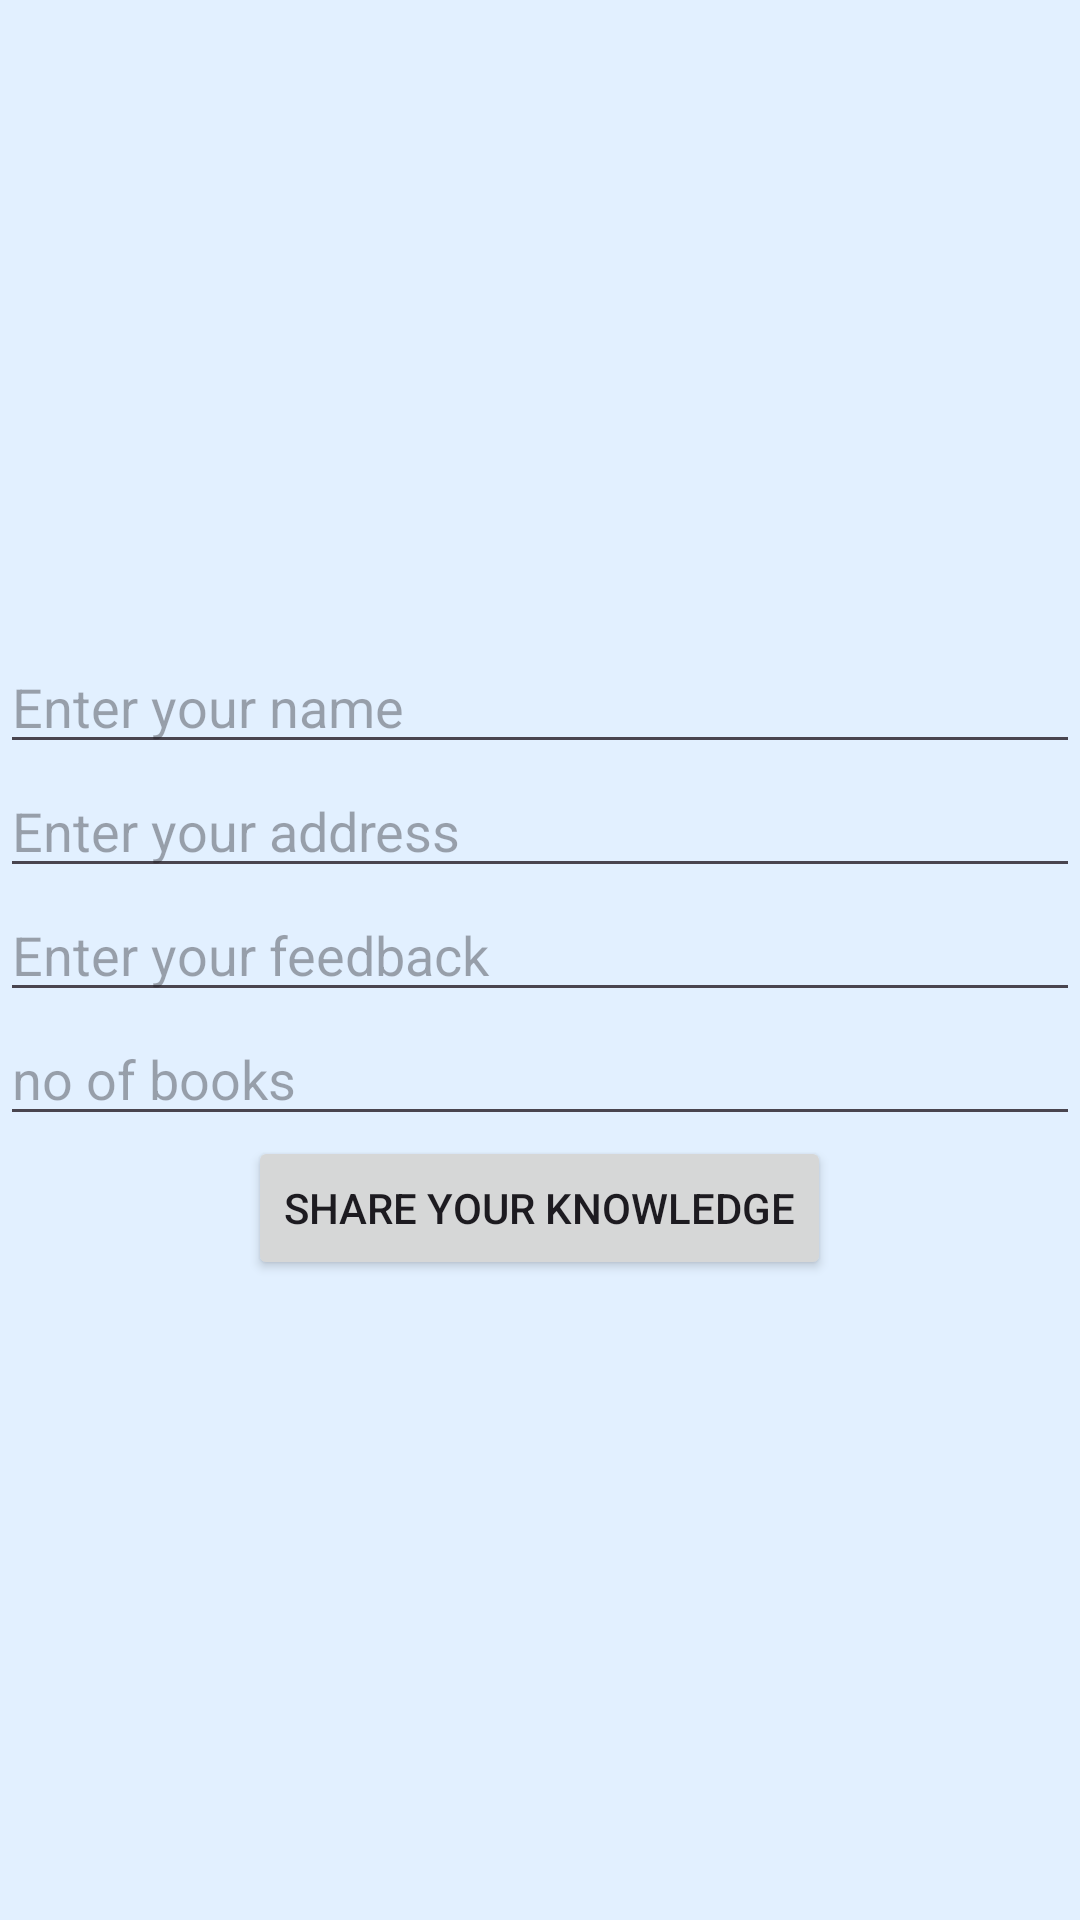

Reconstruct the res/layout file that produces this screen, plus the resources it refers to.
<!-- AndroidManifest.xml: application theme Theme.New_project -->
<!-- res/layout/activity_donate_book.xml -->
<?xml version="1.0" encoding="utf-8"?>
<LinearLayout xmlns:android="http://schemas.android.com/apk/res/android"
    android:layout_width="match_parent"
    android:layout_height="match_parent"
    android:orientation="vertical"
    android:gravity="center"
    android:background="#E2F0FF">

    
    <EditText
        android:id="@+id/editTextName"
        android:layout_width="match_parent"
        android:layout_height="wrap_content"
        android:hint="Enter your name" />


    <EditText
        android:id="@+id/editTextAddress"
        android:layout_width="match_parent"
        android:layout_height="wrap_content"
        android:hint="Enter your address" />

    <EditText
        android:id="@+id/feedback"
        android:layout_width="match_parent"
        android:layout_height="wrap_content"
        android:hint="Enter your feedback" />



    <EditText
        android:id="@+id/editbook"
        android:layout_width="match_parent"
        android:layout_height="wrap_content"
        android:hint="no of books"
        android:inputType="numberDecimal" />


    <Button
        android:id="@+id/shareurknowledgebtn"
        android:layout_width="wrap_content"
        android:layout_height="wrap_content"
        android:text="Share Your Knowledge" />

</LinearLayout>
<!-- resources referenced by this layout -->
<resources>
  <style name="Theme.New_project" parent="Base.Theme.New_project" />
  <style name="Base.Theme.New_project" parent="Theme.Material3.DayNight.NoActionBar">
          
          
      </style>
</resources>
